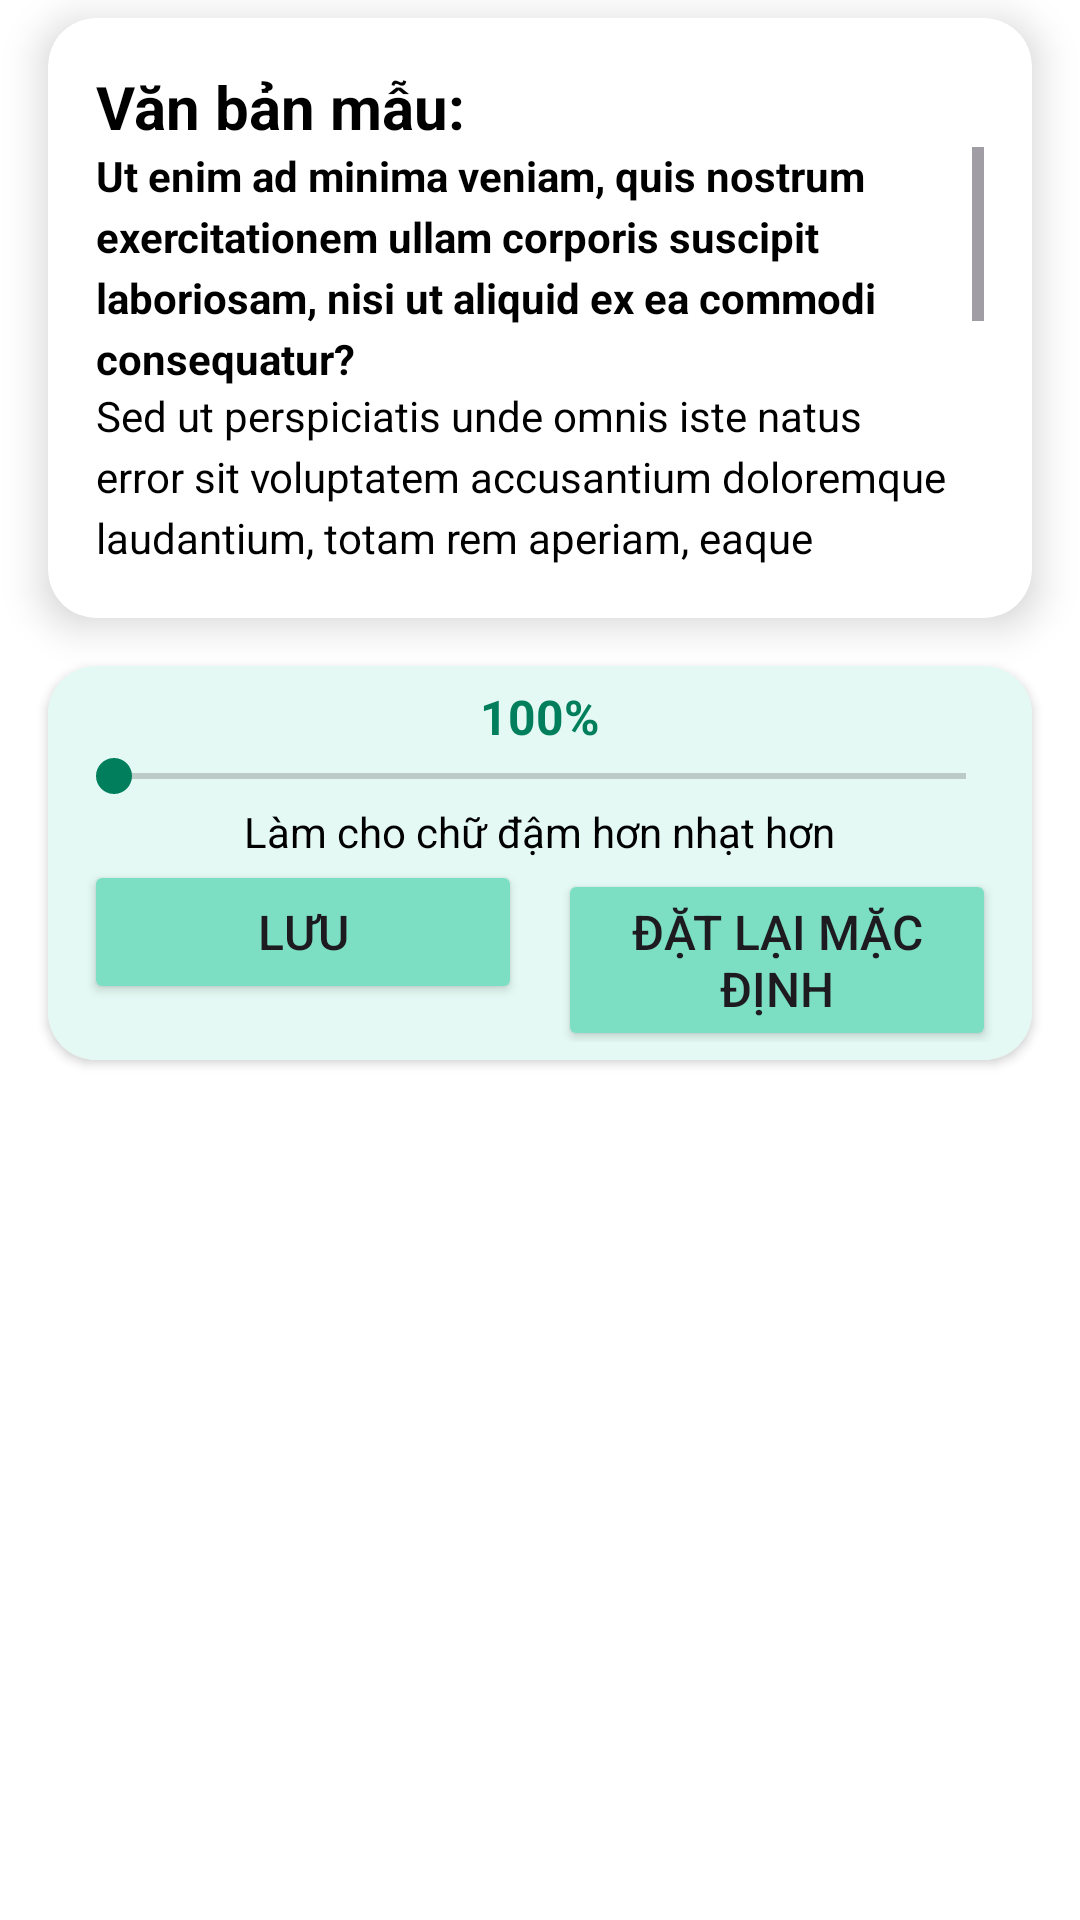

Produce the Android XML layout that renders to this screen, including the resource entries it uses.
<!-- AndroidManifest.xml: application theme Theme.BigFont.Light -->
<!-- res/layout/fragment_font_weight.xml -->
<?xml version="1.0" encoding="utf-8"?>
<androidx.core.widget.NestedScrollView xmlns:android="http://schemas.android.com/apk/res/android"
    xmlns:app="http://schemas.android.com/apk/res-auto"
    xmlns:tools="http://schemas.android.com/tools"
    android:layout_width="match_parent"
    android:layout_height="match_parent"
    android:background="@color/white"
    tools:context=".ui.fontweight.FontWeightFragment">

    <LinearLayout
        android:layout_width="match_parent"
        android:layout_height="wrap_content"
        android:orientation="vertical">

        <androidx.cardview.widget.CardView
            android:id="@+id/text_card_view"
            android:layout_width="match_parent"
            android:layout_height="200dp"
            android:layout_marginHorizontal="16dp"
            android:layout_marginTop="6dp"
            app:cardCornerRadius="16dp"
            app:cardElevation="8dp">

            <LinearLayout
                android:layout_width="match_parent"
                android:layout_height="wrap_content"
                android:orientation="vertical"
                android:padding="16dp">

                <TextView
                    android:id="@+id/title_text_view"
                    android:layout_width="match_parent"
                    android:layout_height="wrap_content"
                    android:text="@string/sample_text_title"
                    android:textColor="@android:color/black"
                    android:textSize="20sp"
                    android:textStyle="bold" />

                <ScrollView
                    android:layout_width="match_parent"
                    android:layout_height="wrap_content"
                    android:nestedScrollingEnabled="true">

                    <LinearLayout
                        android:layout_width="match_parent"
                        android:layout_height="wrap_content"
                        android:orientation="vertical">

                        
                        <TextView
                            android:id="@+id/content_text_view_1"
                            android:layout_width="match_parent"
                            android:layout_height="wrap_content"
                            android:lineSpacingExtra="4dp"
                            android:text="@string/sample_text_1"
                            android:textColor="@android:color/black"
                            android:textSize="14sp"
                            android:textStyle="bold" />

                        <TextView
                            android:id="@+id/content_text_view_2"
                            android:layout_width="match_parent"
                            android:layout_height="wrap_content"
                            android:lineSpacingExtra="4dp"
                            android:text="@string/sample_text_2"
                            android:textColor="@android:color/black"
                            android:textSize="14sp" />

                    </LinearLayout>

                </ScrollView>
            </LinearLayout>

        </androidx.cardview.widget.CardView>

        <androidx.cardview.widget.CardView
            android:id="@+id/custom_size_view"
            android:layout_width="match_parent"
            android:layout_height="wrap_content"
            android:layout_margin="16dp"
            app:cardCornerRadius="16dp">

            <LinearLayout
                android:layout_width="match_parent"
                android:layout_height="match_parent"
                android:background="@color/colorGreen50"
                android:orientation="vertical"
                android:padding="6dp">

                <TextView
                    android:id="@+id/txt_custom_size_value"
                    android:layout_width="wrap_content"
                    android:layout_height="wrap_content"
                    android:layout_gravity="center_horizontal"
                    android:text="100%"
                    android:textColor="@color/colorPrimaryDark"
                    android:textSize="16sp"
                    android:textStyle="bold" />

                <SeekBar
                    android:id="@+id/sb_custom_size"
                    android:layout_width="match_parent"
                    android:layout_height="wrap_content"
                    android:progressTint="@color/colorGreen200"
                    android:thumbTint="@color/colorPrimaryDark" />

                <TextView
                    android:layout_width="wrap_content"
                    android:layout_height="wrap_content"
                    android:layout_gravity="center_horizontal"
                    android:text="@string/make_change_text_font_weight"
                    android:textColor="@color/black"
                    android:textSize="14sp" />

                <LinearLayout
                    android:layout_width="match_parent"
                    android:layout_height="wrap_content"
                    android:orientation="horizontal">

                    <Button
                        android:id="@+id/btn_save"
                        android:layout_width="0dp"
                        android:layout_height="wrap_content"
                        android:layout_marginHorizontal="6dp"
                        android:layout_weight="1"
                        android:backgroundTint="@color/colorGreen200"
                        android:text="@string/save"
                        android:textSize="16sp" />

                    <Button
                        android:id="@+id/btn_reset_to_default"
                        android:layout_width="0dp"
                        android:layout_height="wrap_content"
                        android:layout_marginHorizontal="6dp"
                        android:layout_weight="1"
                        android:backgroundTint="@color/colorGreen200"
                        android:text="@string/reset_to_default"
                        android:textSize="16sp" />
                </LinearLayout>
            </LinearLayout>
        </androidx.cardview.widget.CardView>

        <androidx.recyclerview.widget.RecyclerView
            android:id="@+id/rv_list_custom_size"
            android:layout_width="match_parent"
            android:layout_height="wrap_content"
            android:layout_margin="16dp"
            android:nestedScrollingEnabled="false"
            tools:listitem="@layout/item_custom_size" />
    </LinearLayout>
</androidx.core.widget.NestedScrollView>
<!-- res/layout/item_custom_size.xml (included above) -->
<?xml version="1.0" encoding="utf-8"?>
<androidx.cardview.widget.CardView xmlns:android="http://schemas.android.com/apk/res/android"
    xmlns:app="http://schemas.android.com/apk/res-auto"
    android:layout_width="match_parent"
    android:layout_height="wrap_content"
    android:layout_margin="4dp"
    android:background="@color/white"
    android:elevation="4dp"
    app:cardCornerRadius="8dp">

    <LinearLayout
        android:layout_width="match_parent"
        android:layout_height="wrap_content"
        android:orientation="vertical"
        android:padding="16dp">

        <TextView
            android:id="@+id/txt_custom_size_value"
            android:layout_width="match_parent"
            android:layout_height="wrap_content"
            android:text="100%"
            android:textColor="@color/colorPrimary"
            android:textSize="16sp"
            android:textStyle="bold" />

        <TextView
            android:id="@+id/txt_sample_text"
            android:layout_width="match_parent"
            android:layout_height="wrap_content"
            android:text="ABC abc 123"
            android:textColor="@color/black"
            android:textSize="14sp"
            android:textStyle="bold" />

        <LinearLayout
            android:layout_width="wrap_content"
            android:layout_height="wrap_content"
            android:layout_gravity="end"
            android:orientation="horizontal">

            <Button
                android:id="@+id/btn_delete"
                android:layout_width="wrap_content"
                android:layout_height="wrap_content"
                android:backgroundTint="@color/transparent"
                android:text="@string/delete"
                android:textColor="@color/black"
                android:textSize="16sp" />

            <Button
                android:layout_width="wrap_content"
                android:id="@+id/btn_apply"
                android:layout_height="wrap_content"
                android:background="@drawable/primary_outline"
                android:text="@string/apply"
                android:textColor="@color/colorPrimaryDark"
                android:textSize="14sp"
                app:backgroundTint="@null" />
        </LinearLayout>
    </LinearLayout>
</androidx.cardview.widget.CardView>
<!-- resources referenced by this layout -->
<resources>
  <color name="black">#FF000000</color>
  <color name="colorGreen200">#7CDFC4</color>
  <color name="colorGreen50">#E4F9F3</color>
  <color name="colorPrimary">#029E73</color>
  <color name="colorPrimaryDark">#017F5C</color>
  <color name="transparent">#00FFFFFF</color>
  <color name="white">#FFFFFFFF</color>
  <!-- drawable primary_outline (drawable) -->
  <?xml version="1.0" encoding="utf-8"?>
  <shape xmlns:android="http://schemas.android.com/apk/res/android"
      android:shape="rectangle">
      <corners android:radius="8dp" />
      <stroke
          android:width="1dp"
          android:color="@color/colorGreen200" />
      <solid android:color="@color/transparent" />
  </shape>
  <string name="apply">Áp dụng</string>
  <string name="delete">Xoá</string>
  <string name="make_change_text_font_weight">Làm cho chữ đậm hơn nhạt hơn</string>
  <string name="reset_to_default">Đặt lại mặc định</string>
  <string name="sample_text_1">Ut enim ad minima veniam, quis nostrum exercitationem ullam corporis suscipit laboriosam, nisi ut aliquid ex ea commodi consequatur?</string>
  <string name="sample_text_2">Sed ut perspiciatis unde omnis iste natus error sit voluptatem accusantium doloremque laudantium, totam rem aperiam, eaque ipsa quae ab illo inventore veritatis et quasi architecto beatae vitae dicta sunt explicabo. Nemo enim ipsam voluptatem quia voluptas sit aspernatur aut odit aut fugit, sed quia consequuntur magni dolores eos qui ratione voluptatem sequi nesciunt. Neque porro quisquam est, qui dolorem ipsum quia dolor sit amet, consectetur, adipisci velit, sed quia non numquam eius modi tempora incidunt ut labore et dolore magnam aliquam quaerat voluptatem.</string>
  <string name="sample_text_title">Văn bản mẫu:</string>
  <string name="save">Lưu</string>
  <color name="colorOnPrimary">#FFFFFF</color>
  <color name="colorPrimaryVariant">#006F43</color>
  <color name="colorSecondary">#21CE9C</color>
  <color name="colorOnSecondary">#000000</color>
  <color name="colorSecondaryVariant">#02BE8A</color>
  <color name="colorTertiary">@color/colorBlueGrey</color>
  <color name="colorGreen700">#4E5D6B</color>
  <color name="colorTertiaryContainer">#344450</color>
  <color name="colorGreen400">#B3BAC3</color>
  <color name="colorWarning500">#FFB74D</color>
  <color name="colorWarning200">#FFF3E0</color>
  <color name="colorWarning50">#FFF3E0</color>
  <color name="colorWarning300">#FFCC80</color>
  <color name="gray">#808080</color>
  <color name="colorCardBackground">@color/colorGreyscale800</color>
  <color name="colorSurfaceContainerLow">#141218</color>
  <color name="colorSurfaceContainerLowest">#0A090D</color>
  <color name="colorSurfaceContainerHigh">#28262C</color>
  <color name="colorSurfaceContainerHighest">#313036</color>
  <color name="colorSurfaceBright">#3B383E</color>
  <color name="colorSurfaceDim">#1D1B20</color>
  <color name="colorOutline">#938F99</color>
  <color name="colorOutlineVariant">#49454F</color>
  <color name="colorSurfaceVariant">#49454F</color>
  <color name="colorOnSurfaceInverse">#F4EFF4</color>
  <color name="colorSurfaceInverse">#E6E0E9</color>
  <color name="colorNavigationBar">#0A090D</color>
  <style name="BottomNavIndicator" parent="Widget.Material3.BottomNavigationView.ActiveIndicator">
          <item name="android:background">@color/colorGreen100</item>
          <item name="android:checked">true</item>
      </style>
  <color name="colorBlueGrey">#8A96A0</color>
  <color name="colorGreyscale800">#344450</color>
  <color name="colorGreen100">#BEEFE2</color>
</resources>
